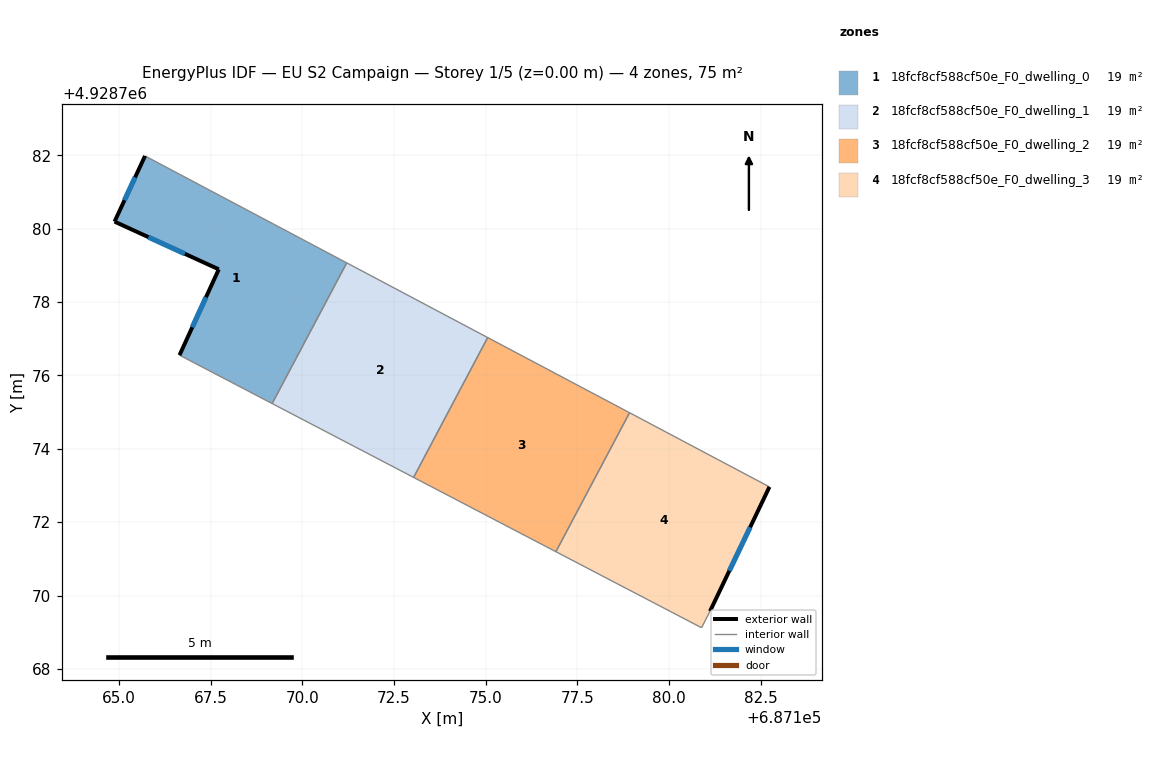
=== STOREY PLAN SPEC (per zone: floor XY polygon, exterior-wall plan segments, windows/doors) ===
zone 1: 18fcf8cf588cf50e_F0_dwelling_0  (18.8 m²)
  floor: (687171.21, 4928779.07) (687169.18, 4928775.23) (687166.65, 4928776.55) (687167.72, 4928778.89) (687164.88, 4928780.19) (687165.71, 4928781.98)
  exterior wall: (687167.72, 4928778.89) – (687166.65, 4928776.55)  [2.6 m]
    window: (687167.38, 4928778.13) – (687167.00, 4928777.31)  [0.9 m²]
  exterior wall: (687164.88, 4928780.19) – (687167.72, 4928778.89)  [3.1 m]
    window: (687165.81, 4928779.77) – (687166.80, 4928779.31)  [1.1 m²]
  exterior wall: (687165.71, 4928781.98) – (687164.88, 4928780.19)  [2.0 m]
    window: (687165.44, 4928781.40) – (687165.15, 4928780.77)  [0.7 m²]
  interior walls: 3
zone 2: 18fcf8cf588cf50e_F0_dwelling_1  (18.8 m²)
  floor: (687175.05, 4928777.03) (687173.03, 4928773.22) (687169.18, 4928775.23) (687171.21, 4928779.07)
  interior walls: 4
zone 3: 18fcf8cf588cf50e_F0_dwelling_2  (18.8 m²)
  floor: (687178.92, 4928774.98) (687176.91, 4928771.19) (687173.03, 4928773.22) (687175.05, 4928777.03)
  interior walls: 4
zone 4: 18fcf8cf588cf50e_F0_dwelling_3  (18.8 m²)
  floor: (687182.73, 4928772.96) (687181.11, 4928769.57) (687180.88, 4928769.12) (687176.91, 4928771.19) (687178.92, 4928774.98)
  exterior wall: (687181.11, 4928769.57) – (687182.73, 4928772.96)  [3.8 m]
    window: (687181.64, 4928770.67) – (687182.21, 4928771.86)  [1.4 m²]
  interior walls: 4

=== DERIVED (storey summary) ===
Building: EU S2 Campaign
Storey: 1 of 5  (floor level z = 0.00 m)
Storey gross floor area: 75.3 m²
Zones on this storey: 4
  - 18fcf8cf588cf50e_F0_dwelling_0: floor 18.8 m²; exterior wall 7.7 m (23.0 m²); 3 window(s) 2.8 m²; WWR 12.2%
  - 18fcf8cf588cf50e_F0_dwelling_1: floor 18.8 m²
  - 18fcf8cf588cf50e_F0_dwelling_2: floor 18.8 m²
  - 18fcf8cf588cf50e_F0_dwelling_3: floor 18.8 m²; exterior wall 3.8 m (11.3 m²); 1 window(s) 1.4 m²; WWR 12.2%
Zone adjacency (shared interzone walls):
  - 18fcf8cf588cf50e_F0_dwelling_0 ↔ 18fcf8cf588cf50e_F0_dwelling_1
  - 18fcf8cf588cf50e_F0_dwelling_1 ↔ 18fcf8cf588cf50e_F0_dwelling_2
  - 18fcf8cf588cf50e_F0_dwelling_2 ↔ 18fcf8cf588cf50e_F0_dwelling_3